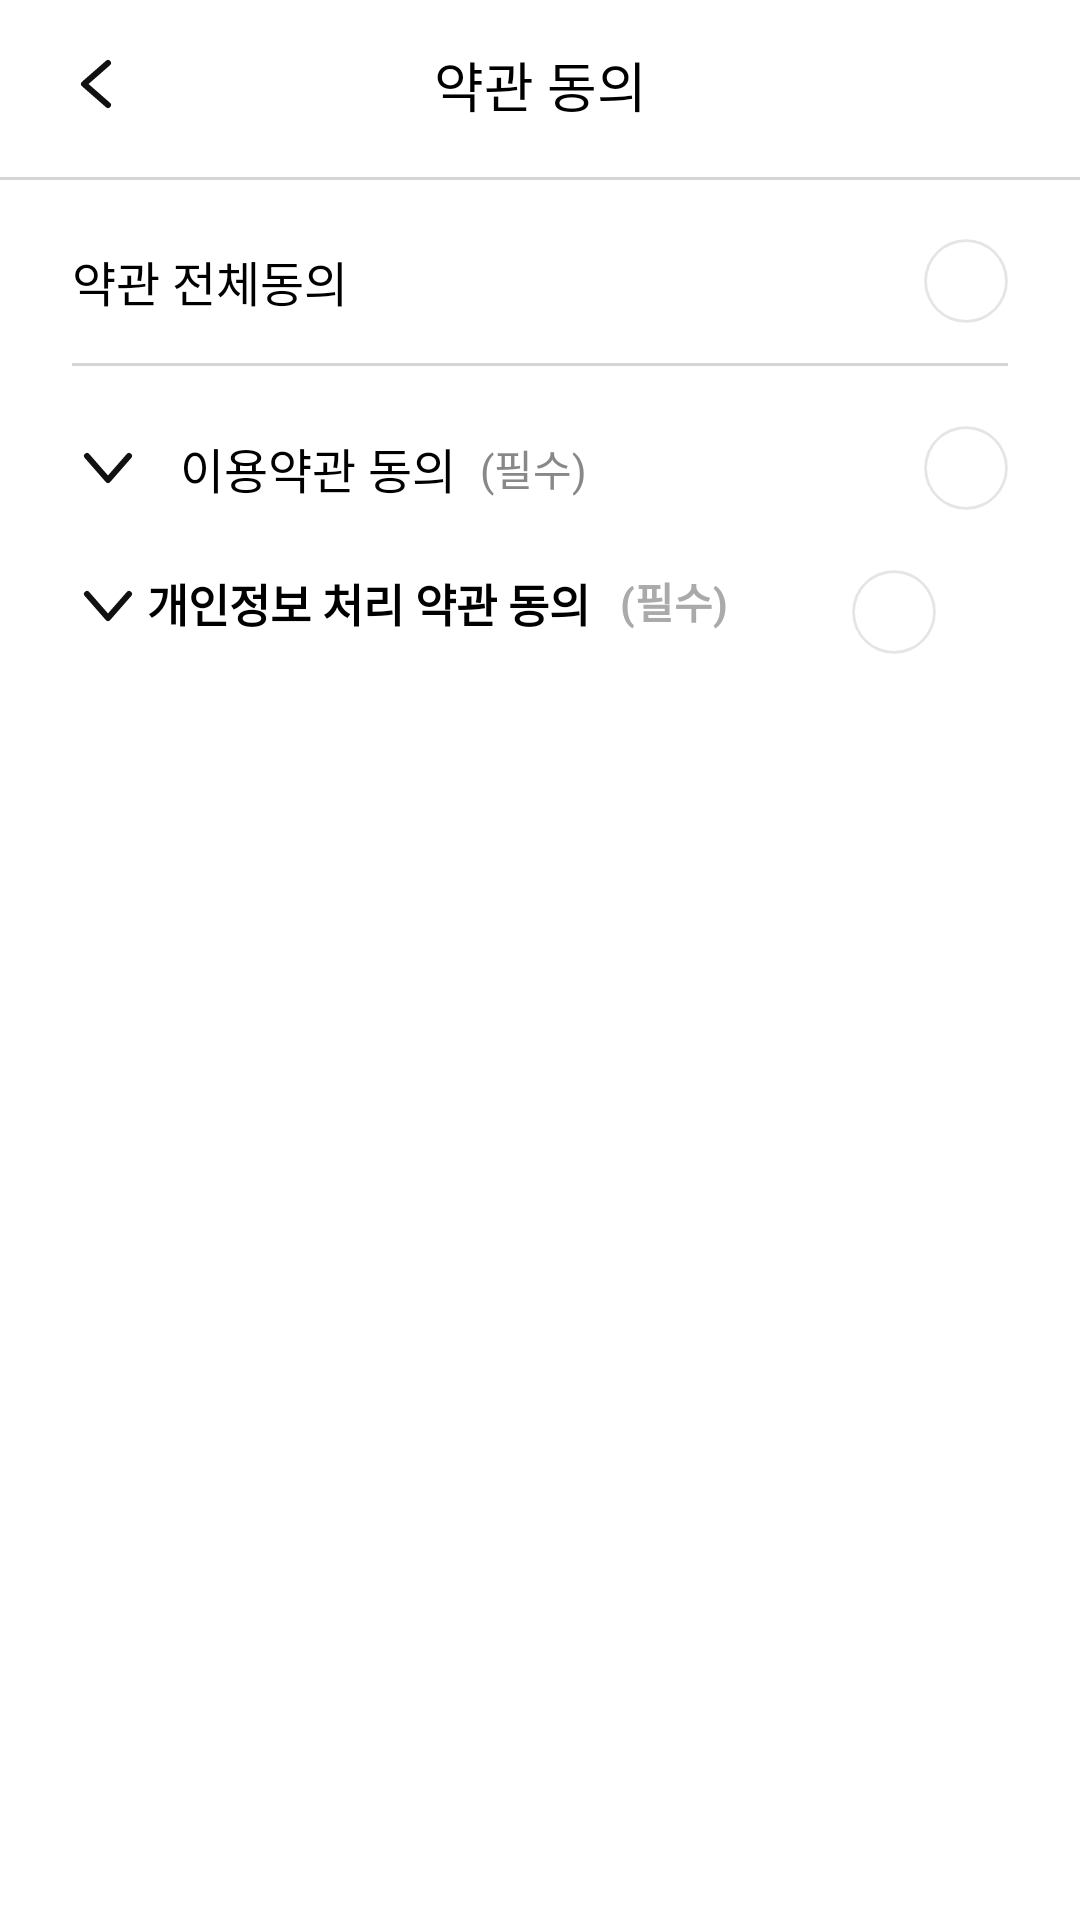

Reconstruct the res/layout file that produces this screen, plus the resources it refers to.
<!-- AndroidManifest.xml: application theme Theme.BangWool -->
<!-- res/layout/activity_termsagree.xml -->
<androidx.constraintlayout.widget.ConstraintLayout xmlns:android="http://schemas.android.com/apk/res/android"
    xmlns:app="http://schemas.android.com/apk/res-auto"
    xmlns:tools="http://schemas.android.com/tools"
    android:layout_width="match_parent"
    android:layout_height="match_parent">

    <androidx.constraintlayout.widget.ConstraintLayout
        android:layout_width="match_parent"
        android:layout_height="60dp"
        app:layout_constraintEnd_toEndOf="parent"
        app:layout_constraintStart_toStartOf="parent"
        app:layout_constraintTop_toTopOf="parent">

        <androidx.appcompat.widget.AppCompatButton
            android:id="@+id/buttonBack"
            android:layout_width="24dp"
            android:layout_height="24dp"
            android:layout_marginStart="20dp"
            android:layout_marginTop="16dp"
            android:background="@drawable/ic_back"
            app:layout_constraintStart_toStartOf="parent"
            app:layout_constraintTop_toTopOf="parent"
            tools:ignore="SpeakableTextPresentCheck,TouchTargetSizeCheck" />

        <TextView
            android:id="@+id/textViewTitle"
            android:layout_width="wrap_content"
            android:layout_height="wrap_content"
            android:fontFamily="@font/p_medium"
            android:text="약관 동의"
            android:textColor="@color/black"
            android:textSize="@dimen/text_size_body3"
            app:layout_constraintBottom_toBottomOf="@id/buttonBack"
            app:layout_constraintEnd_toEndOf="parent"
            app:layout_constraintStart_toStartOf="parent"
            app:layout_constraintTop_toTopOf="@id/buttonBack" />


        <View
            android:id="@+id/line"
            android:layout_width="match_parent"
            android:layout_height="1dp"
            android:background="@color/gray_300"
            app:layout_constraintBottom_toBottomOf="parent"
            app:layout_constraintEnd_toEndOf="parent"
            app:layout_constraintStart_toStartOf="parent" />
    </androidx.constraintlayout.widget.ConstraintLayout>

    <androidx.constraintlayout.widget.ConstraintLayout
        android:id="@+id/cl_all_agreement"
        android:layout_width="0dp"
        android:layout_height="60dp"
        android:layout_marginStart="24dp"
        android:layout_marginTop="62dp"
        android:layout_marginEnd="24dp"
        app:layout_constraintEnd_toEndOf="parent"
        app:layout_constraintStart_toStartOf="parent"
        app:layout_constraintTop_toTopOf="parent">

        <TextView
            android:id="@+id/textViewTermsOfUse"
            android:layout_width="wrap_content"
            android:layout_height="wrap_content"
            android:layout_marginTop="20dp"
            android:text="약관 전체동의"
            android:textColor="@color/black"
            android:textSize="@dimen/text_size_body4"
            app:layout_constraintStart_toStartOf="parent"
            app:layout_constraintTop_toTopOf="parent" />

        <CheckBox
            android:id="@+id/checkBoxAllAgreements"
            android:layout_width="28dp"
            android:layout_height="28dp"
            android:background="@drawable/custom_checkbox"
            android:button="@null"
            app:layout_constraintBottom_toBottomOf="@id/textViewTermsOfUse"
            app:layout_constraintEnd_toEndOf="parent"
            app:layout_constraintTop_toTopOf="@id/textViewTermsOfUse"
            tools:ignore="TouchTargetSizeCheck" />

        <View
            android:id="@+id/line2"
            android:layout_width="match_parent"
            android:layout_height="1dp"
            android:background="@color/gray_300"
            app:layout_constraintBottom_toBottomOf="parent" />

    </androidx.constraintlayout.widget.ConstraintLayout>

    <androidx.constraintlayout.widget.ConstraintLayout
        android:id="@+id/cl_use_term"
        android:layout_width="0dp"
        android:layout_height="52dp"
        android:layout_marginStart="24dp"
        android:layout_marginTop="8dp"
        android:layout_marginEnd="24dp"
        app:layout_constraintEnd_toEndOf="parent"
        app:layout_constraintStart_toStartOf="parent"
        app:layout_constraintTop_toBottomOf="@id/cl_all_agreement">

        <androidx.appcompat.widget.AppCompatButton
            android:id="@+id/ButtonPrivacyPolicy"
            android:layout_width="24dp"
            android:layout_height="24dp"
            android:layout_marginTop="14dp"
            android:background="@drawable/ic_down"
            app:layout_constraintStart_toStartOf="parent"
            app:layout_constraintTop_toTopOf="parent"
            tools:ignore="SpeakableTextPresentCheck,TouchTargetSizeCheck" />

        <TextView
            android:id="@+id/textViewPrivacyPolicy"
            android:layout_width="wrap_content"
            android:layout_height="wrap_content"
            android:layout_marginStart="12dp"
            android:fontFamily="@font/p_medium"
            android:text="이용약관 동의"
            android:textColor="@color/black"
            android:textSize="@dimen/text_size_body4"
            app:layout_constraintBottom_toBottomOf="@+id/ButtonPrivacyPolicy"
            app:layout_constraintStart_toEndOf="@id/ButtonPrivacyPolicy"
            app:layout_constraintTop_toTopOf="@id/ButtonPrivacyPolicy" />

        <TextView
            android:id="@+id/textViewPrivacyPolicyRequired"
            android:layout_width="wrap_content"
            android:layout_height="wrap_content"
            android:layout_marginStart="8dp"
            android:fontFamily="@font/pretendard_regular"
            android:text="(필수)"
            android:textColor="@color/gray_600"
            app:layout_constraintBottom_toBottomOf="@id/textViewPrivacyPolicy"
            app:layout_constraintStart_toEndOf="@id/textViewPrivacyPolicy"
            app:layout_constraintTop_toTopOf="@id/textViewPrivacyPolicy" />

        <CheckBox
            android:id="@+id/checkBoxPrivacyPolicy"
            android:layout_width="28dp"
            android:layout_height="28dp"
            android:background="@drawable/custom_checkbox"
            android:button="@null"
            app:layout_constraintBottom_toBottomOf="@id/textViewPrivacyPolicyRequired"
            app:layout_constraintEnd_toEndOf="parent"
            app:layout_constraintTop_toTopOf="@id/textViewPrivacyPolicyRequired" />

    </androidx.constraintlayout.widget.ConstraintLayout>

    <androidx.constraintlayout.widget.ConstraintLayout
        android:layout_width="0dp"
        android:layout_height="52dp"
        android:layout_marginTop="8dp"
        android:layout_marginStart="24dp"
        android:layout_marginEnd="24dp"
        app:layout_constraintEnd_toEndOf="parent"
        app:layout_constraintStart_toStartOf="parent"
        app:layout_constraintTop_toBottomOf="@id/cl_use_term">

        <androidx.appcompat.widget.AppCompatButton
            android:id="@+id/ButtonViewAllAgreements"
            android:layout_width="24dp"
            android:layout_marginTop=""
            android:layout_height="24dp"
            android:background="@drawable/ic_down"
            app:layout_constraintStart_toStartOf="parent"
            app:layout_constraintTop_toTopOf="@id/textViewAllAgreements"
            tools:ignore="SpeakableTextPresentCheck,TouchTargetSizeCheck" />

        <TextView
            android:id="@+id/textViewAllAgreements"
            android:layout_width="wrap_content"
            android:layout_height="wrap_content"
            android:layout_margin="25dp"
            android:text="개인정보 처리 약관 동의"
            android:textColor="@color/black"
            android:textSize="15sp"
            android:textStyle="bold"
            app:layout_constraintStart_toStartOf="@id/ButtonViewAllAgreements"
            app:layout_constraintTop_toBottomOf="@id/ButtonViewAllAgreements" />

        <TextView
            android:id="@+id/textViewPrivacyPolicyRequired2"
            android:layout_width="wrap_content"
            android:layout_height="wrap_content"
            android:layout_marginStart="10dp"
            android:text="(필수)"
            android:textColor="@android:color/darker_gray"
            android:textStyle="bold"
            app:layout_constraintStart_toEndOf="@id/textViewAllAgreements"
            app:layout_constraintTop_toTopOf="@id/textViewAllAgreements" />

        <CheckBox
            android:id="@+id/checkBoxTermsOfUse"
            android:layout_width="28dp"
            android:layout_height="28dp"
            android:layout_marginEnd="24dp"
            android:background="@drawable/custom_checkbox"
            android:button="@null"
            app:layout_constraintEnd_toEndOf="parent"
            app:layout_constraintTop_toTopOf="@id/textViewPrivacyPolicyRequired2" />

    </androidx.constraintlayout.widget.ConstraintLayout>

    <androidx.appcompat.widget.AppCompatButton
        android:id="@+id/buttonContinue"
        android:layout_width="match_parent"
        android:layout_height="wrap_content"
        android:layout_marginStart="20dp"
        android:layout_marginTop="690dp"
        android:layout_marginEnd="20dp"
        android:layout_marginBottom="20dp"
        android:background="@drawable/btn_style"
        android:enabled="false"
        android:onClick="onContinueClicked"
        android:text="계속하기"
        android:textColor="@color/white"
        android:textSize="17sp"
        android:textStyle="bold"
        app:layout_constraintBottom_toBottomOf="parent"
        app:layout_constraintEnd_toEndOf="parent"
        app:layout_constraintHorizontal_bias="0.5"
        app:layout_constraintStart_toStartOf="parent"
        app:layout_constraintTop_toTopOf="parent"
        app:layout_constraintVertical_bias="0.9" />

</androidx.constraintlayout.widget.ConstraintLayout>
<!-- resources referenced by this layout -->
<resources>
  <color name="black">#FF000000</color>
  <color name="gray_300">#D5D5D5</color>
  <color name="gray_600">#888888</color>
  <color name="white">#FFFFFFFF</color>
  <dimen name="text_size_body3">18dp</dimen>
  <dimen name="text_size_body4">16dp</dimen>
  <!-- drawable btn_style (drawable) -->
  <?xml version="1.0" encoding="utf-8"?>
  <selector xmlns:android="http://schemas.android.com/apk/res/android">
      <item>
          <shape>
              <corners android:radius="10dp"/>
              <solid android:color="@color/gray"/>
          </shape>
      </item>
  </selector>
  <!-- drawable custom_checkbox (drawable) -->
  <?xml version="1.0" encoding="utf-8"?>
  <selector xmlns:android="http://schemas.android.com/apk/res/android">
  
      <item android:state_checked="false"
          android:drawable="@drawable/circle_progressbar"/>
      
      <item android:state_checked="true"
          android:drawable="@drawable/ic_check_circle_on"/>
  
  </selector>
  <!-- drawable ic_back (drawable) -->
  <vector xmlns:android="http://schemas.android.com/apk/res/android"
      android:width="24dp"
      android:height="24dp"
      android:viewportWidth="24"
      android:viewportHeight="24">
    <path
        android:pathData="M16,19L8,12L16,5"
        android:strokeLineJoin="round"
        android:strokeWidth="2"
        android:fillColor="#00000000"
        android:strokeColor="#111111"
        android:strokeLineCap="round"/>
  </vector>
  <!-- drawable ic_down: png bitmap (drawable, 242 bytes) -->
  <style name="Theme.BangWool" parent="Theme.MaterialComponents.DayNight.DarkActionBar">
          
          <item name="colorPrimary">@color/primary</item>
          <item name="colorPrimaryVariant">@color/primary</item>
          <item name="colorOnPrimary">@color/white</item>
          
          <item name="colorSecondary">@color/secondary</item>
          <item name="colorSecondaryVariant">@color/secondary</item>
          <item name="colorOnSecondary">@color/black</item>
          
          <item name="windowNoTitle">true</item>
          <item name="android:statusBarColor">@color/white</item>
          <item name="android:windowLightStatusBar">true</item>
          
      </style>
  <color name="gray">#ededed</color>
  <!-- drawable circle_progressbar (drawable) -->
  <?xml version="1.0" encoding="utf-8"?>
  <layer-list xmlns:android="http://schemas.android.com/apk/res/android">
      <item android:id="@android:id/background">
          <shape
              android:innerRadiusRatio="2.15"
              android:thicknessRatio="30"
              android:shape="ring"
              android:useLevel="false"
              android:type="sweep">
              <solid android:color="#E5E5E5" />
          </shape>
      </item>
  
      <item android:id="@android:id/progress">
          <rotate
              android:fromDegrees="270"
              android:toDegrees="270">
              <shape
                  android:innerRadiusRatio="2.15"
                  android:thicknessRatio="30"
                  android:shape="ring"
                  android:angle="0"
                  android:type="sweep">
              </shape>
          </rotate>
      </item>
  
  </layer-list>
  <!-- drawable ic_check_circle_on (drawable) -->
  <vector xmlns:android="http://schemas.android.com/apk/res/android"
      android:width="24dp"
      android:height="24dp"
      android:viewportWidth="24"
      android:viewportHeight="24">
    <path
        android:pathData="M12,12m-10,0a10,10 0,1 1,20 0a10,10 0,1 1,-20 0"
        android:fillColor="#FF6666"/>
    <path
        android:pathData="M7,11.143L10.913,15L17,9"
        android:strokeLineJoin="round"
        android:strokeWidth="2"
        android:fillColor="#00000000"
        android:strokeColor="#ffffff"
        android:strokeLineCap="round"/>
  </vector>
  <color name="primary">#F26363</color>
  <color name="secondary">#EF1D00</color>
</resources>
